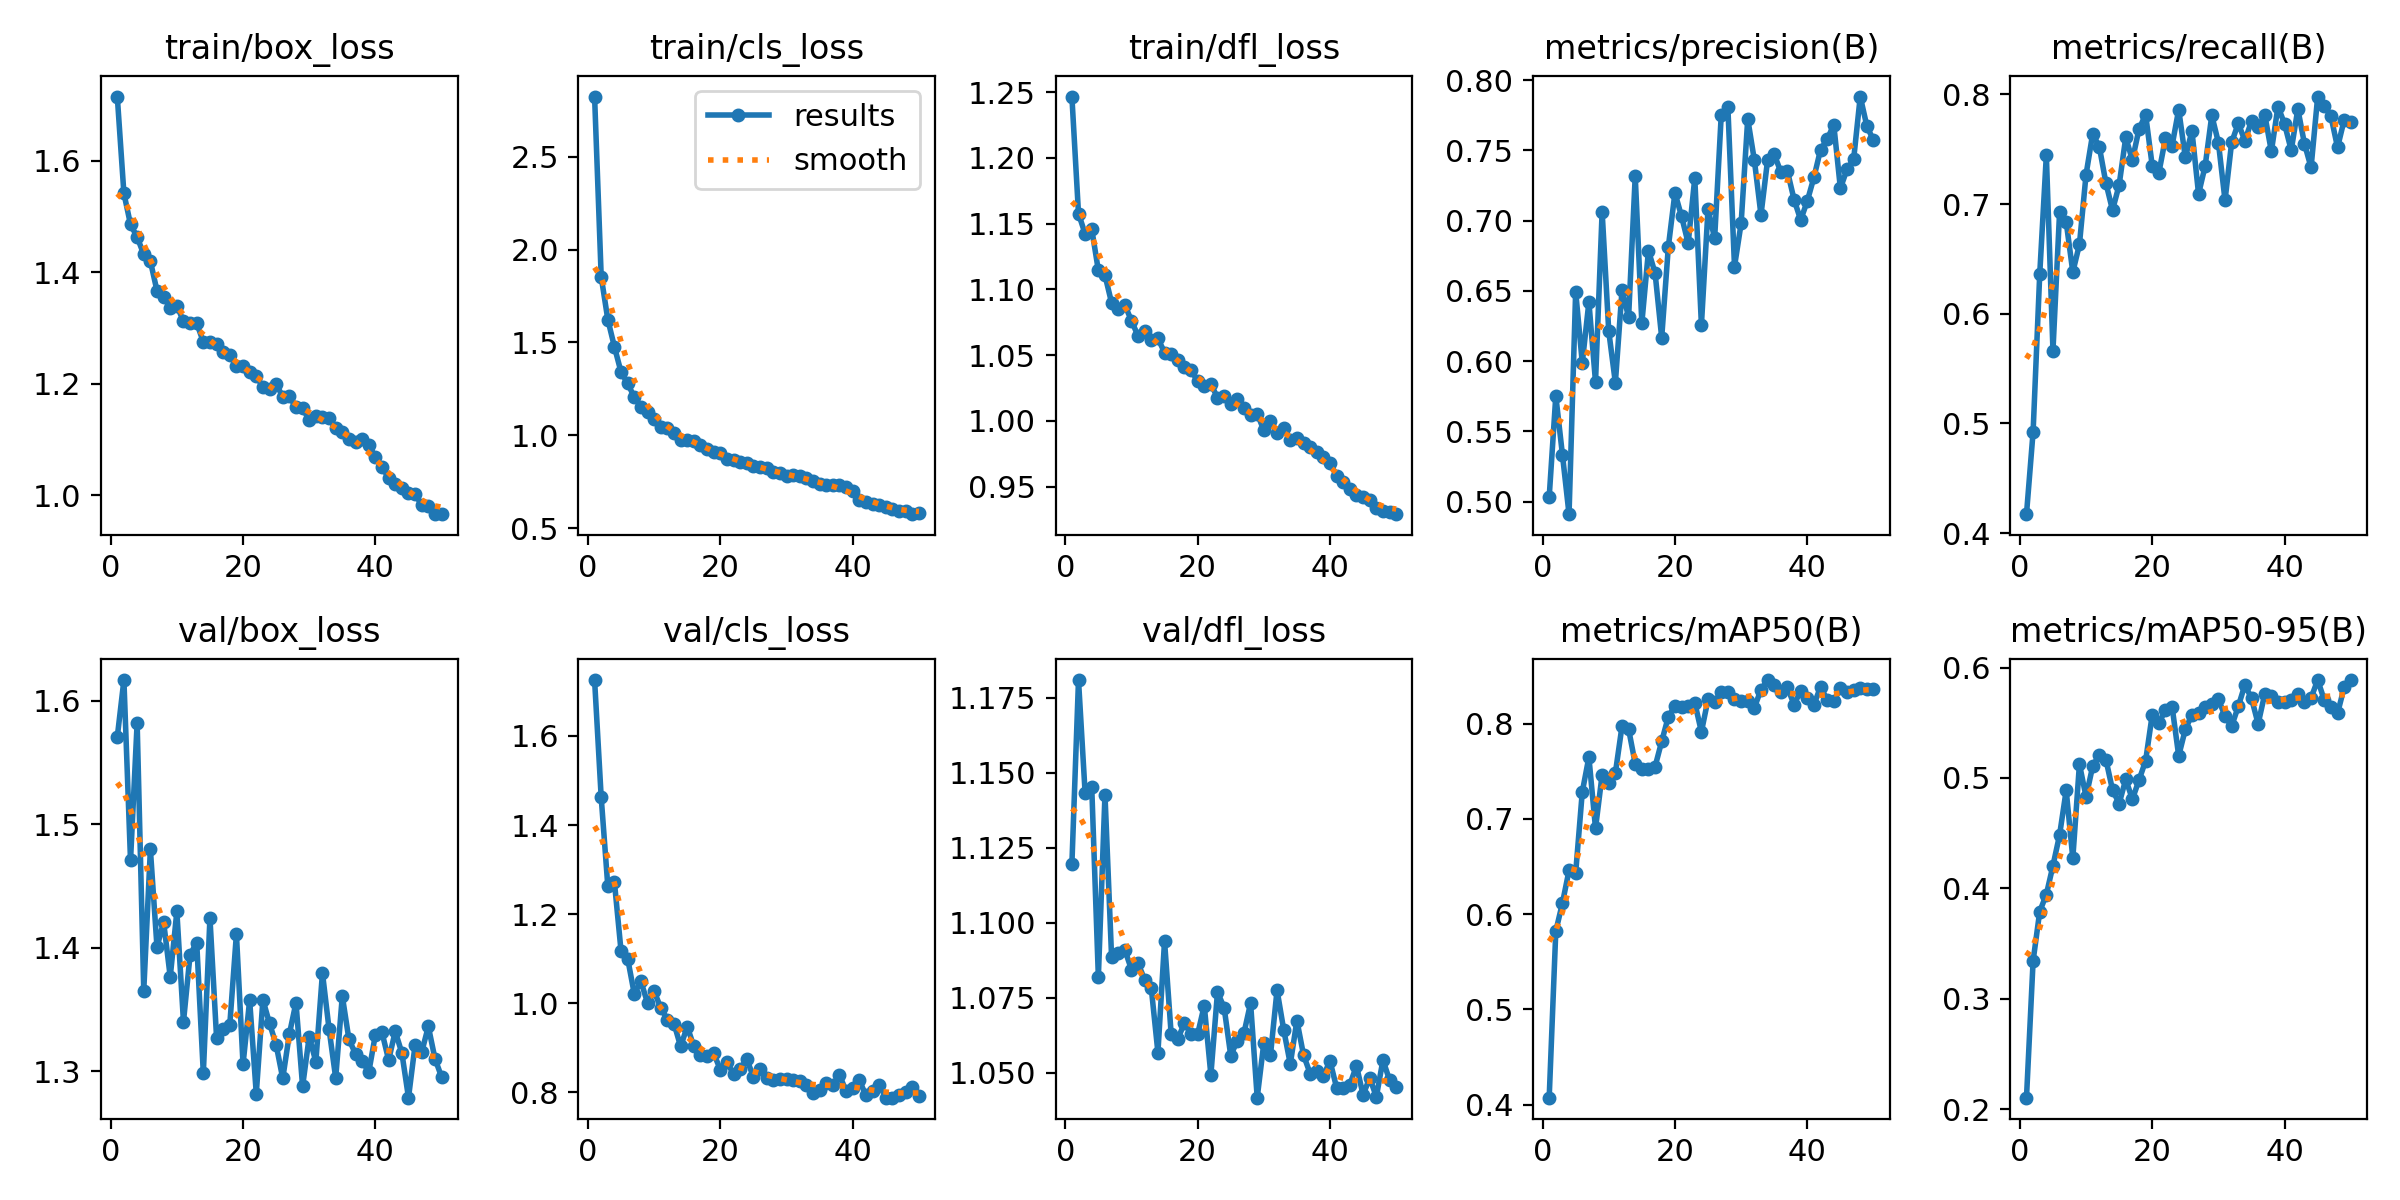

Values plotted in this chart, from the file beside it:
epoch, time, train/box_loss, train/cls_loss, train/dfl_loss, metrics/precision(B), metrics/recall(B), metrics/mAP50(B), metrics/mAP50-95(B), val/box_loss, val/cls_loss, val/dfl_loss, lr/pg0, lr/pg1, lr/pg2
1, 26.26, 1.715, 2.825, 1.247, 0.5032, 0.4172, 0.4074, 0.2103, 1.571, 1.726, 1.12, 0.0003323, 0.0003323, 0.0003323
2, 50.52, 1.542, 1.854, 1.158, 0.5753, 0.4923, 0.5822, 0.3342, 1.617, 1.462, 1.181, 0.0006525, 0.0006525, 0.0006525
3, 74.9, 1.486, 1.623, 1.142, 0.5336, 0.6359, 0.6116, 0.379, 1.471, 1.262, 1.143, 0.0009594, 0.0009594, 0.0009594
4, 100.7, 1.463, 1.476, 1.146, 0.4912, 0.7445, 0.646, 0.3943, 1.582, 1.271, 1.145, 0.0009406, 0.0009406, 0.0009406
5, 126.4, 1.432, 1.34, 1.114, 0.6495, 0.5664, 0.6432, 0.4205, 1.365, 1.117, 1.082, 0.0009208, 0.0009208, 0.0009208
6, 152.2, 1.42, 1.279, 1.111, 0.5989, 0.6924, 0.7283, 0.4483, 1.48, 1.1, 1.143, 0.000901, 0.000901, 0.000901
7, 177.9, 1.367, 1.205, 1.09, 0.6421, 0.6837, 0.7649, 0.4887, 1.4, 1.021, 1.088, 0.0008812, 0.0008812, 0.0008812
8, 202.9, 1.355, 1.154, 1.085, 0.5853, 0.638, 0.6902, 0.4273, 1.421, 1.049, 1.09, 0.0008614, 0.0008614, 0.0008614
9, 226.6, 1.337, 1.124, 1.088, 0.7064, 0.6632, 0.7464, 0.5124, 1.376, 1, 1.091, 0.0008416, 0.0008416, 0.0008416
10, 250.2, 1.34, 1.087, 1.076, 0.6213, 0.7269, 0.738, 0.4829, 1.429, 1.027, 1.084, 0.0008218, 0.0008218, 0.0008218
11, 273.8, 1.312, 1.047, 1.065, 0.5847, 0.764, 0.7482, 0.5105, 1.34, 0.9892, 1.086, 0.000802, 0.000802, 0.000802
12, 297.5, 1.309, 1.037, 1.068, 0.6503, 0.7524, 0.7972, 0.5211, 1.394, 0.963, 1.081, 0.0007822, 0.0007822, 0.0007822
13, 321.4, 1.309, 1.01, 1.062, 0.6314, 0.7192, 0.7943, 0.5167, 1.404, 0.954, 1.078, 0.0007624, 0.0007624, 0.0007624
14, 345.1, 1.275, 0.9765, 1.063, 0.7317, 0.6944, 0.758, 0.4891, 1.298, 0.9026, 1.057, 0.0007426, 0.0007426, 0.0007426
15, 369, 1.274, 0.9766, 1.052, 0.6271, 0.7175, 0.7524, 0.4768, 1.424, 0.9472, 1.094, 0.0007228, 0.0007228, 0.0007228
16, 392.8, 1.272, 0.9696, 1.051, 0.6786, 0.7609, 0.7528, 0.4987, 1.327, 0.9026, 1.063, 0.000703, 0.000703, 0.000703
17, 416.5, 1.258, 0.9478, 1.046, 0.6627, 0.7401, 0.7549, 0.4807, 1.334, 0.8829, 1.061, 0.0006832, 0.0006832, 0.0006832
18, 440.1, 1.252, 0.9249, 1.041, 0.6168, 0.7684, 0.7814, 0.498, 1.338, 0.8801, 1.066, 0.0006634, 0.0006634, 0.0006634
19, 463.8, 1.231, 0.908, 1.038, 0.6812, 0.7815, 0.8072, 0.5155, 1.411, 0.8871, 1.063, 0.0006436, 0.0006436, 0.0006436
20, 487.4, 1.232, 0.9023, 1.03, 0.7198, 0.7349, 0.8188, 0.5573, 1.306, 0.8505, 1.063, 0.0006238, 0.0006238, 0.0006238
21, 511.4, 1.221, 0.8722, 1.027, 0.7031, 0.7285, 0.8172, 0.5496, 1.358, 0.8667, 1.072, 0.000604, 0.000604, 0.000604
22, 535.3, 1.214, 0.8677, 1.028, 0.6839, 0.7601, 0.8183, 0.5615, 1.282, 0.8408, 1.049, 0.0005842, 0.0005842, 0.0005842
23, 558.9, 1.194, 0.8579, 1.018, 0.7304, 0.7534, 0.822, 0.5646, 1.358, 0.8526, 1.077, 0.0005644, 0.0005644, 0.0005644
24, 582.9, 1.192, 0.848, 1.019, 0.6257, 0.7862, 0.7914, 0.52, 1.339, 0.8739, 1.072, 0.0005446, 0.0005446, 0.0005446
25, 606.7, 1.199, 0.8323, 1.013, 0.7083, 0.7426, 0.8255, 0.5439, 1.322, 0.834, 1.056, 0.0005248, 0.0005248, 0.0005248
26, 630.3, 1.177, 0.8285, 1.016, 0.6874, 0.7666, 0.8224, 0.5574, 1.294, 0.852, 1.061, 0.000505, 0.000505, 0.000505
27, 654.1, 1.177, 0.8215, 1.01, 0.7754, 0.7092, 0.8337, 0.5592, 1.33, 0.8309, 1.063, 0.0004852, 0.0004852, 0.0004852
28, 677.8, 1.157, 0.8, 1.004, 0.7806, 0.7349, 0.8331, 0.5646, 1.356, 0.828, 1.073, 0.0004654, 0.0004654, 0.0004654
29, 701.5, 1.156, 0.7982, 1.006, 0.6674, 0.7809, 0.826, 0.5667, 1.288, 0.8295, 1.042, 0.0004456, 0.0004456, 0.0004456
30, 725.2, 1.135, 0.78, 0.9928, 0.698, 0.756, 0.8237, 0.5713, 1.328, 0.8295, 1.06, 0.0004258, 0.0004258, 0.0004258
31, 749.3, 1.142, 0.7837, 1, 0.7724, 0.7033, 0.8239, 0.5559, 1.308, 0.8279, 1.056, 0.000406, 0.000406, 0.000406
32, 774, 1.141, 0.7803, 0.9908, 0.743, 0.7563, 0.8168, 0.5469, 1.38, 0.8246, 1.078, 0.0003862, 0.0003862, 0.0003862
33, 798.2, 1.138, 0.7722, 0.9948, 0.7041, 0.7736, 0.8357, 0.5648, 1.334, 0.8166, 1.064, 0.0003664, 0.0003664, 0.0003664
34, 821.8, 1.12, 0.7538, 0.9853, 0.7431, 0.7579, 0.8458, 0.5843, 1.295, 0.7986, 1.053, 0.0003466, 0.0003466, 0.0003466
35, 845.4, 1.113, 0.7368, 0.987, 0.7473, 0.7756, 0.8407, 0.5722, 1.361, 0.8055, 1.067, 0.0003268, 0.0003268, 0.0003268
36, 869, 1.101, 0.7325, 0.9828, 0.7346, 0.7701, 0.8328, 0.5489, 1.326, 0.8203, 1.056, 0.000307, 0.000307, 0.000307
37, 892.7, 1.096, 0.7292, 0.9798, 0.7351, 0.7815, 0.838, 0.5761, 1.314, 0.8167, 1.05, 0.0002872, 0.0002872, 0.0002872
38, 916.6, 1.102, 0.7307, 0.9766, 0.715, 0.7481, 0.82, 0.574, 1.308, 0.8385, 1.051, 0.0002674, 0.0002674, 0.0002674
39, 940.4, 1.091, 0.7219, 0.9726, 0.7005, 0.789, 0.8344, 0.5691, 1.299, 0.8024, 1.049, 0.0002476, 0.0002476, 0.0002476
40, 964.1, 1.068, 0.7017, 0.9681, 0.714, 0.773, 0.8273, 0.569, 1.33, 0.8088, 1.054, 0.0002278, 0.0002278, 0.0002278
41, 987.7, 1.051, 0.6504, 0.9581, 0.7308, 0.7491, 0.8197, 0.5705, 1.331, 0.8265, 1.045, 0.000208, 0.000208, 0.000208
42, 1011, 1.031, 0.6391, 0.9533, 0.7505, 0.7866, 0.8388, 0.5763, 1.309, 0.7926, 1.045, 0.0001882, 0.0001882, 0.0001882
43, 1034, 1.02, 0.6304, 0.9478, 0.7579, 0.755, 0.8249, 0.5689, 1.332, 0.8023, 1.046, 0.0001684, 0.0001684, 0.0001684
44, 1057, 1.013, 0.6218, 0.9436, 0.7682, 0.7334, 0.8235, 0.5725, 1.315, 0.8171, 1.052, 0.0001486, 0.0001486, 0.0001486
45, 1081, 1.005, 0.6136, 0.9419, 0.723, 0.7981, 0.8377, 0.5887, 1.279, 0.7875, 1.043, 0.0001288, 0.0001288, 0.0001288
46, 1104, 1.002, 0.6046, 0.9396, 0.7365, 0.7897, 0.8333, 0.5705, 1.321, 0.7876, 1.048, 0.000109, 0.000109, 0.000109
47, 1127, 0.9824, 0.5941, 0.9337, 0.7436, 0.7801, 0.8353, 0.5647, 1.316, 0.7931, 1.042, 8.92e-05, 8.92e-05, 8.92e-05
48, 1150, 0.9804, 0.5916, 0.9312, 0.7883, 0.7517, 0.8377, 0.5585, 1.336, 0.7992, 1.054, 6.94e-05, 6.94e-05, 6.94e-05
49, 1174, 0.9665, 0.5746, 0.9308, 0.7673, 0.7767, 0.8363, 0.5821, 1.31, 0.811, 1.048, 4.96e-05, 4.96e-05, 4.96e-05
50, 1197, 0.9661, 0.5818, 0.929, 0.7571, 0.7748, 0.8368, 0.5885, 1.295, 0.7914, 1.045, 2.98e-05, 2.98e-05, 2.98e-05
